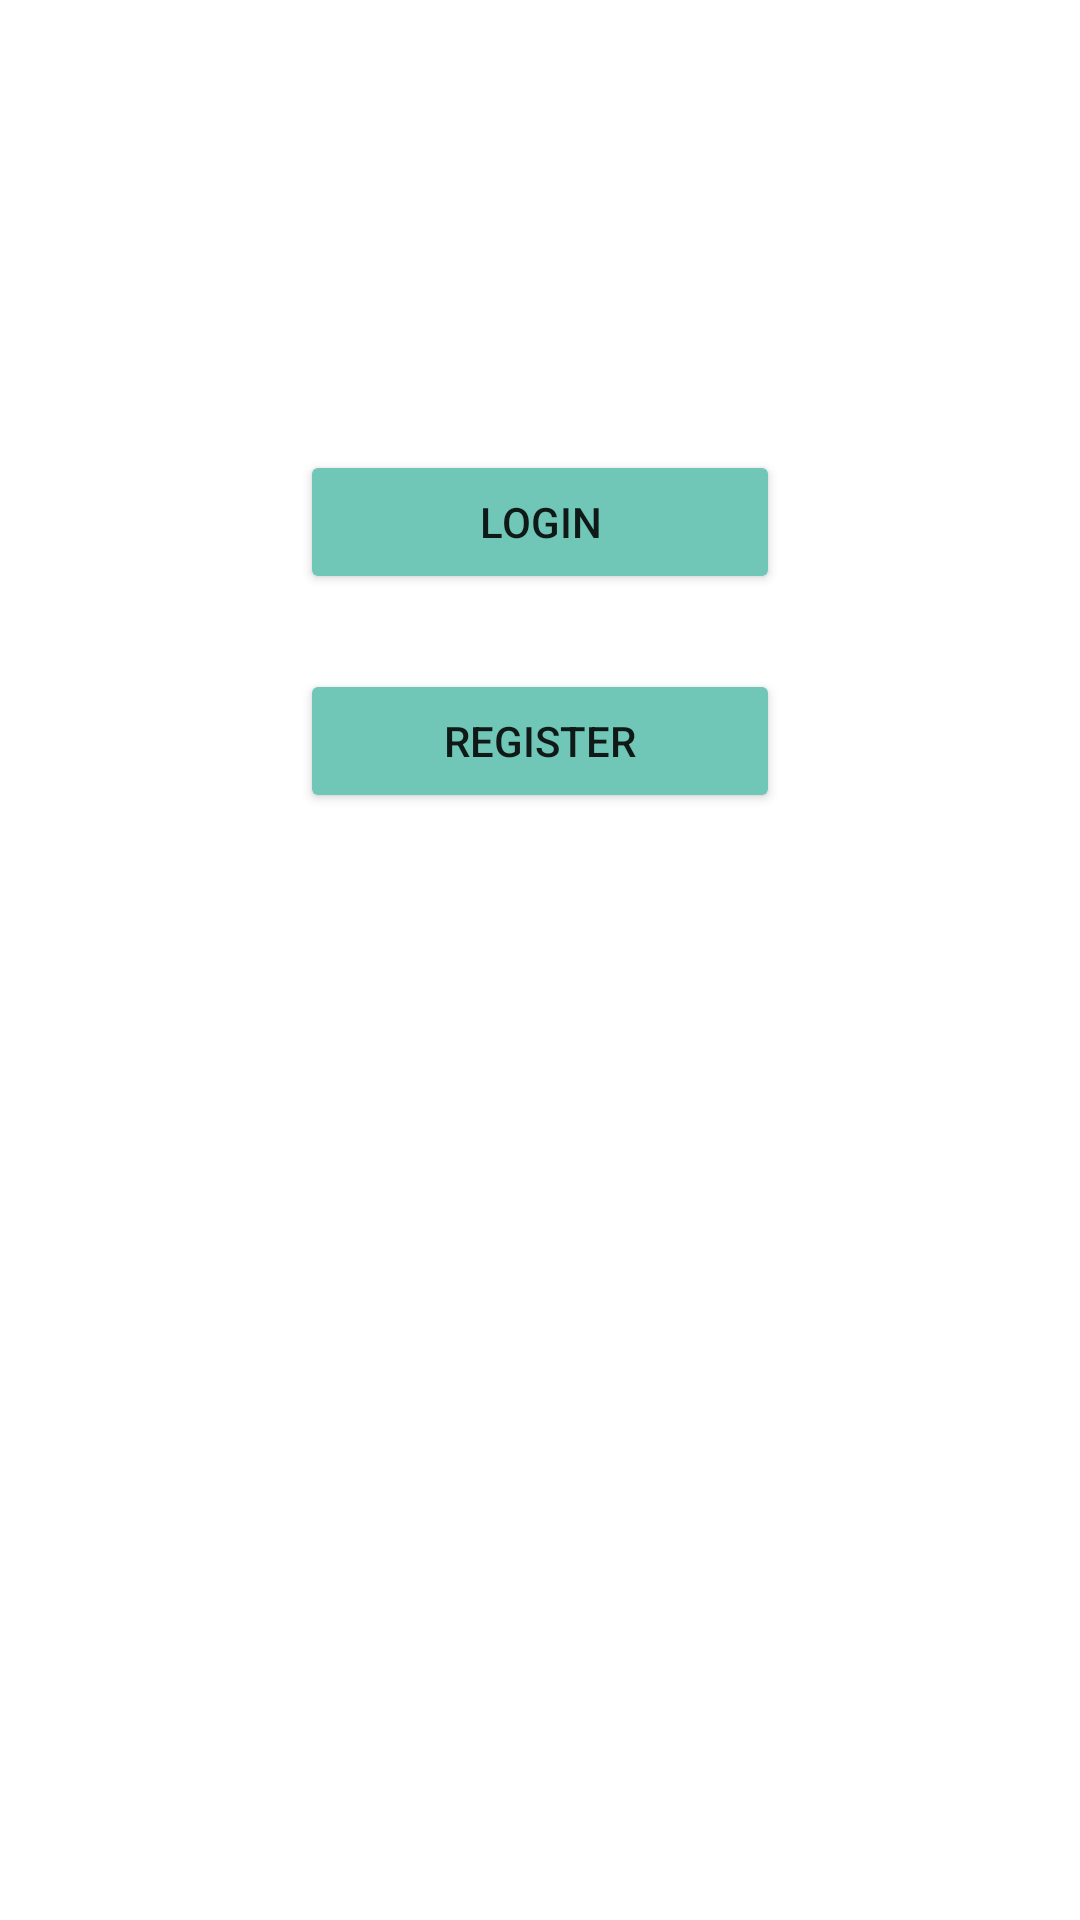

Write the Android layout XML for this screen, with the resource values it uses.
<!-- AndroidManifest.xml: application theme Theme.ErgasiaSxolis -->
<!-- res/layout/activity_initial_screen.xml -->
<?xml version="1.0" encoding="utf-8"?>
<androidx.constraintlayout.widget.ConstraintLayout xmlns:android="http://schemas.android.com/apk/res/android"
    xmlns:app="http://schemas.android.com/apk/res-auto"
    xmlns:tools="http://schemas.android.com/tools"
    android:layout_width="match_parent"
    android:layout_height="match_parent"
    tools:context=".InitialScreenActivity"
    android:paddingHorizontal="100dp">

    <Button
        android:layout_width="match_parent"
        android:layout_height="wrap_content"
        android:layout_marginTop="150dp"
        android:backgroundTint="@color/main_color"
        android:text="Login"
        app:layout_constraintEnd_toEndOf="parent"
        app:layout_constraintStart_toStartOf="parent"
        app:layout_constraintTop_toTopOf="parent"
        android:id="@+id/loginButton"/>

    <Button
        android:id="@+id/registerButton"
        android:layout_width="match_parent"
        android:layout_height="wrap_content"
        android:layout_marginTop="25dp"
        android:backgroundTint="@color/main_color"
        android:text="Register"
        app:layout_constraintEnd_toEndOf="parent"
        app:layout_constraintStart_toStartOf="parent"
        app:layout_constraintTop_toBottomOf="@+id/loginButton" />

</androidx.constraintlayout.widget.ConstraintLayout>
<!-- resources referenced by this layout -->
<resources>
  <color name="main_color">#71C7B7</color>
  <style name="Theme.ErgasiaSxolis" parent="Theme.MaterialComponents.DayNight.DarkActionBar">
          
          <item name="colorPrimary">@color/main_color</item>
          <item name="colorPrimaryVariant">@color/purple_700</item>
          <item name="colorOnPrimary">@color/white</item>
          
          <item name="colorSecondary">@color/teal_200</item>
          <item name="colorSecondaryVariant">@color/teal_700</item>
          <item name="colorOnSecondary">@color/black</item>
          
          <item name="android:statusBarColor" tools:targetApi="l">?attr/colorPrimaryVariant</item>
          
      </style>
  <color name="purple_700">#FF3700B3</color>
  <color name="white">#FFFFFFFF</color>
  <color name="teal_200">#FF03DAC5</color>
  <color name="teal_700">#FF018786</color>
  <color name="black">#FF000000</color>
</resources>
